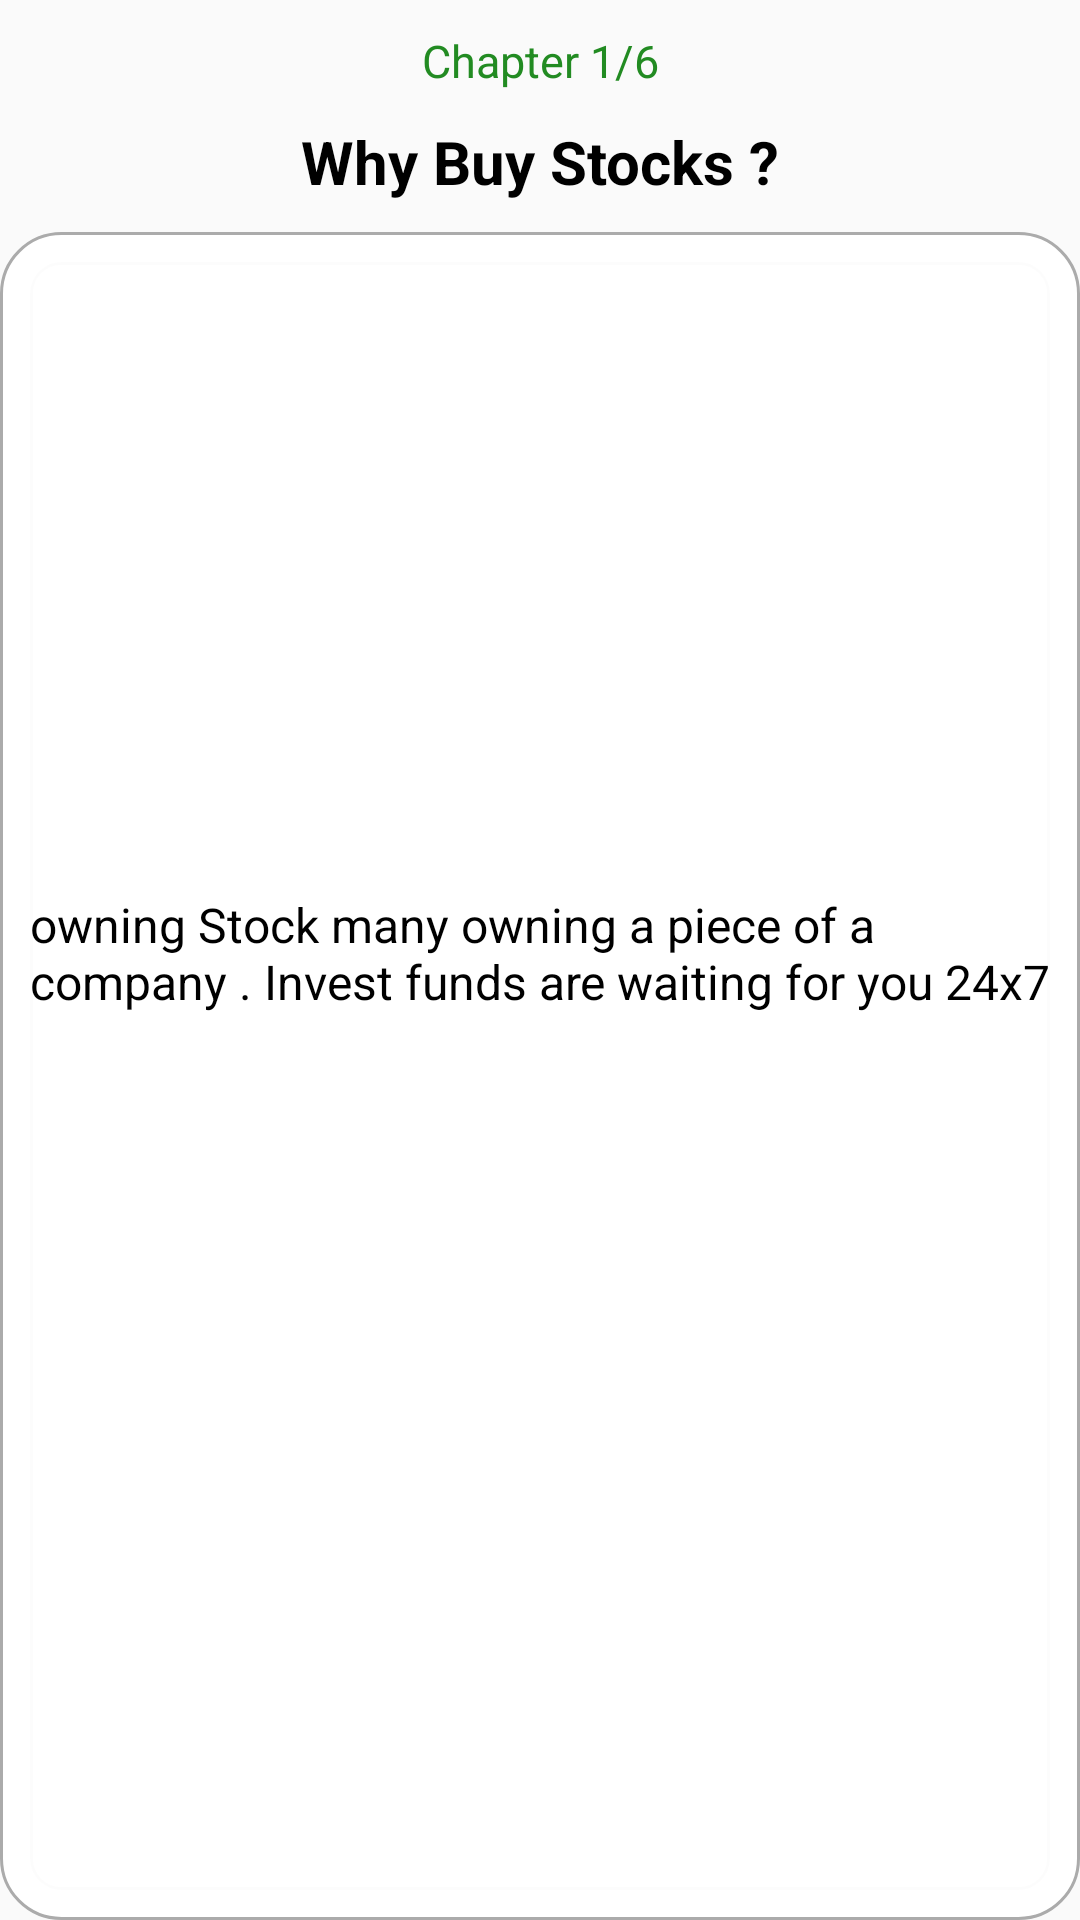

Here is an Android app screen rendered from its layout file. Give the layout XML and the strings, colors and styles it references.
<!-- AndroidManifest.xml: application theme MyTheme -->
<!-- res/layout/first_frag.xml -->
<?xml version="1.0" encoding="utf-8"?>

<androidx.constraintlayout.widget.ConstraintLayout
    xmlns:android="http://schemas.android.com/apk/res/android" android:layout_width="match_parent"
    android:layout_height="match_parent">
<LinearLayout
    android:layout_width="match_parent"
    android:layout_height="match_parent"
    android:orientation="vertical">
    <TextView
        android:layout_width="match_parent"
        android:layout_height="wrap_content"
        android:textSize="15dp"
        android:layout_marginTop="10dp"
        android:gravity="center"
        android:textColor="#228B22"
        android:textStyle="normal"
        android:text="Chapter 1/6"/>
    <TextView
        android:layout_width="match_parent"
        android:layout_height="wrap_content"
        android:textSize="20dp"
        android:layout_marginTop="10dp"
        android:gravity="center"
        android:textColor="#000000"
        android:textStyle="bold"
        android:text="Why Buy Stocks ?"/>
    <LinearLayout
        android:layout_width="match_parent"
        android:layout_height="match_parent"
        android:layout_marginTop="10dp"
        android:background="@drawable/viewpagerback"
        android:orientation="vertical">

        <LinearLayout
            android:id="@+id/ll_product"
            android:layout_width="match_parent"
            android:layout_margin="10dp"
            android:layout_height="match_parent"
            android:background="@drawable/home"
            android:orientation="vertical"
            >


            <ImageView
                android:id="@+id/product_img"
                android:layout_width="match_parent"
                android:layout_height="200dp"
                android:scaleType="fitCenter"
                android:src="@drawable/viewpagerimg"
                />


            <TextView
                android:id="@+id/product_name"
                android:layout_width="match_parent"
                android:layout_height="wrap_content"
                android:layout_marginTop="10dp"
                android:ellipsize="marquee"
                android:text="@string/text"
                android:textColor="@android:color/background_dark"
                android:textSize="16sp" />
        </LinearLayout>
    </LinearLayout>
</LinearLayout>
</androidx.constraintlayout.widget.ConstraintLayout>
<!-- resources referenced by this layout -->
<resources>
  <!-- drawable home (drawable) -->
  <?xml version="1.0" encoding="utf-8"?>
  
  <shape xmlns:android="http://schemas.android.com/apk/res/android"
  android:shape="rectangle">
  <gradient
      android:angle="135"
      android:endColor="#FFFFFF"
      android:startColor="#FFFFFF"
  
      android:type="linear" />
  <corners android:radius="10dp" />
  <stroke
      android:width="1dp"
      android:color="@color/cardview_shadow_end_color" />
  </shape>
  <!-- drawable viewpagerback (drawable) -->
  <?xml version="1.0" encoding="utf-8"?>
  
  <shape xmlns:android="http://schemas.android.com/apk/res/android"
      android:shape="rectangle">
      <gradient
          android:angle="135"
          android:endColor="#FFFFFF"
          android:startColor="#FFFFFF"
  
          android:type="linear" />
      <corners android:radius="20dp" />
      <stroke
          android:width="1dp"
          android:color="#ABABAB" />
  </shape>
  <string name="text"> owning Stock many owning a piece of a company .
           Invest funds are waiting for you 24x7 </string>
  <style name="MyTheme" parent="Base.MyTheme" />
  <style name="Base.MyTheme" parent="Theme.AppCompat.Light.NoActionBar">
      </style>
</resources>
